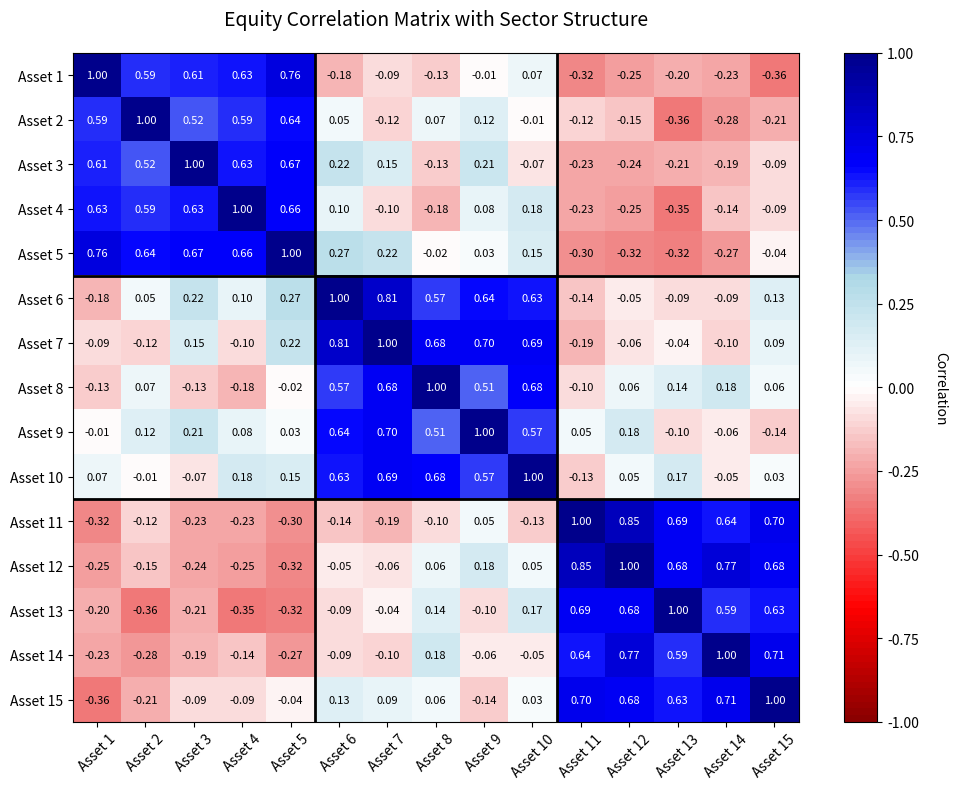
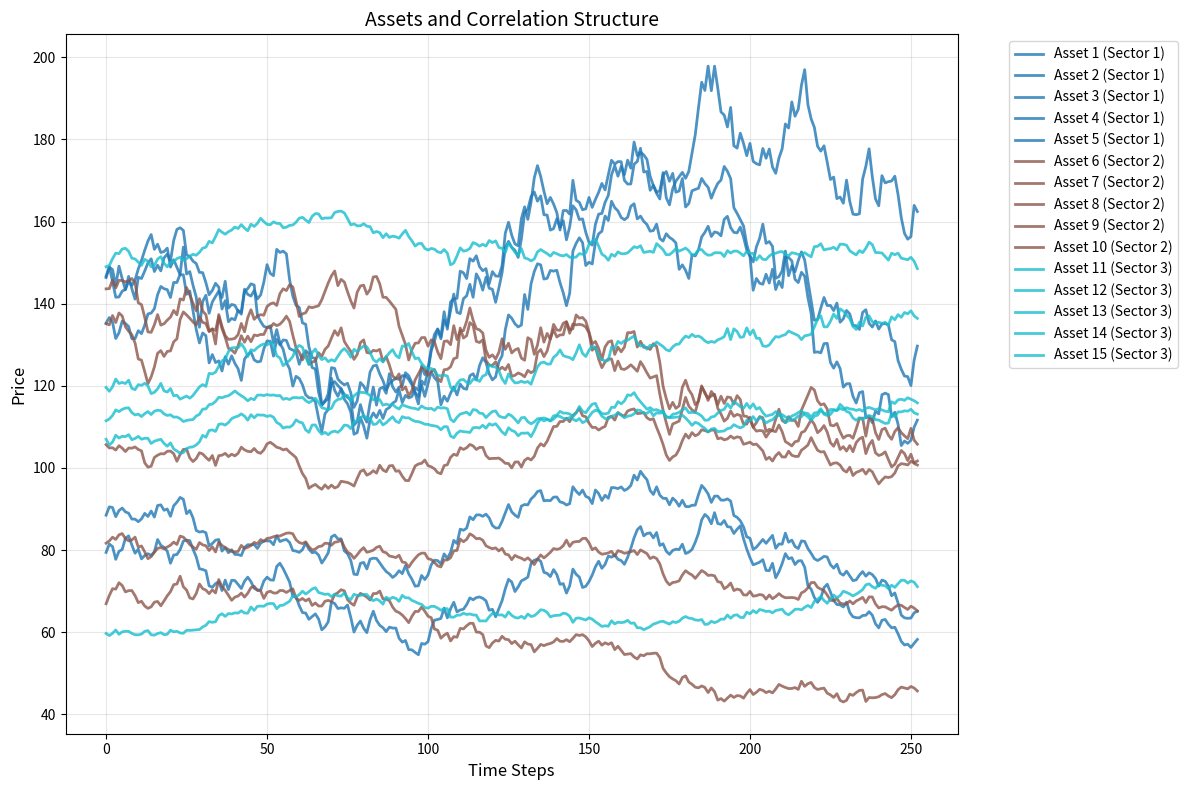

The matplotlib source for these figures, in order:
import matplotlib.pyplot as plt
from matplotlib.colors import LinearSegmentedColormap
import numpy as np
from scipy.linalg import block_diag
import seaborn as sns


def generate_realistic_correlation_matrix(
    n,
    n_sectors=3,
    intra_sector_corr_range=(0.5, 0.8), 
    inter_sector_corr_range=(-0.3, 0.4),
    noise_level=0.1,
    negative_corr_pairs=None
):
    """
    Generate a realistic correlation matrix with block structure representing sectors.
    
    Parameters:
    -----------
    n : int
        Size of the correlation matrix (number of assets)
    n_sectors : int
        Number of sectors/blocks
    intra_sector_corr_range : tuple
        Range for correlations within sectors (higher correlation)
    inter_sector_corr_range : tuple
        Range for correlations between sectors (can be negative)
    noise_level : float
        Amount of noise to add for realism
    negative_corr_pairs : list of tuples
        List of (sector_i, sector_j) pairs that should have negative correlation
    
    Returns:
    --------
    corr_matrix : ndarray
        NxN correlation matrix
    sector_assignments : list
        List indicating which sector each asset belongs to
    """
    # Assign assets to sectors
    assets_per_sector = n // n_sectors
    remainder = n % n_sectors
    sector_sizes = [assets_per_sector + (1 if i < remainder else 0) for i in range(n_sectors)]
    
    # Create sector assignment list
    sector_assignments = []
    for sector_id, size in enumerate(sector_sizes):
        sector_assignments.extend([sector_id] * size)
    
    # Initialize correlation matrix
    corr_matrix = np.eye(n)
    
    # Define which sector pairs should have negative correlation
    if negative_corr_pairs is None:
        # Default: sector 0 (e.g., "tech/growth") negatively correlated with sector 2 (e.g., "utilities/defensive")
        negative_corr_pairs = [(0, 2)]
    
    # Fill in correlations
    for i in range(n):
        for j in range(i+1, n):
            if sector_assignments[i] == sector_assignments[j]:
                # Same sector - higher correlation
                base_corr = np.random.uniform(*intra_sector_corr_range)
            else:
                # Different sectors
                sector_pair = tuple(sorted([sector_assignments[i], sector_assignments[j]]))
                
                if sector_pair in negative_corr_pairs:
                    # Negative correlation between these sectors
                    base_corr = np.random.uniform(-0.4, -0.1)
                else:
                    # Normal inter-sector correlation
                    base_corr = np.random.uniform(*inter_sector_corr_range)
            
            # Add noise
            noise = np.random.normal(0, noise_level)
            corr = np.clip(base_corr + noise, -0.99, 0.99)
            
            corr_matrix[i, j] = corr
            corr_matrix[j, i] = corr
    
    # Ensure positive semi-definite by eigenvalue adjustment
    eigenvalues, eigenvectors = np.linalg.eigh(corr_matrix)
    eigenvalues = np.maximum(eigenvalues, 1e-8)
    corr_matrix = eigenvectors @ np.diag(eigenvalues) @ eigenvectors.T
    
    # Normalize to ensure diagonal is 1
    d = np.sqrt(np.diag(corr_matrix))
    corr_matrix = corr_matrix / np.outer(d, d)
    
    return corr_matrix, sector_assignments


def simulate_correlated_gbm(
    S0,
    mu,
    sigma,
    corr_matrix,
    T,
    dt,
    n_paths
):
    """
    Simulate correlated Geometric Brownian Motion paths.
    
    Parameters:
    -----------
    S0 : array-like
        Initial prices for each asset
    mu : array-like
        Drift parameters for each asset
    sigma : array-like
        Volatility parameters for each asset
    corr_matrix : ndarray
        Correlation matrix
    T : float
        Time horizon
    dt : float
        Time step
    n_paths : int
        Number of simulation paths
    
    Returns:
    --------
    paths : ndarray
        Array of shape (n_steps, n_assets, n_paths) containing price paths
    """
    n_assets = len(S0)
    n_steps = int(T / dt)
    
    # Cholesky decomposition for correlation
    L = np.linalg.cholesky(corr_matrix)
    
    # Initialize paths
    paths = np.zeros((n_steps + 1, n_assets, n_paths))
    paths[0, :, :] = S0[:, np.newaxis]
    
    # Generate correlated random shocks
    for t in range(1, n_steps + 1):
        # Independent standard normal random variables
        Z = np.random.standard_normal((n_assets, n_paths))
        
        # Correlate the random variables
        Z_corr = L @ Z
        
        # GBM formula
        drift = (mu[:, np.newaxis] - 0.5 * sigma[:, np.newaxis]**2) * dt
        diffusion = sigma[:, np.newaxis] * np.sqrt(dt) * Z_corr
        
        paths[t] = paths[t-1] * np.exp(drift + diffusion)
    
    return paths


def plot_correlation_matrix(
    corr_matrix,
    sector_assignments
):
    """
    Plot correlation matrix with annotations and sector boundaries.
    """
    fig, ax = plt.subplots(figsize=(10, 8))
    
    # Create custom colormap (red-white-blue)
    colors = ['darkred', 'red', 'lightcoral', 'white', 'lightblue', 'blue', 'darkblue']
    n_bins = 100
    cmap = LinearSegmentedColormap.from_list('correlation', colors, N=n_bins)
    
    # Plot heatmap
    im = ax.imshow(corr_matrix, cmap=cmap, vmin=-1, vmax=1, aspect='auto')
    
    # Add colorbar
    cbar = plt.colorbar(im, ax=ax)
    cbar.set_label('Correlation', rotation=270, labelpad=20)
    
    # Add text annotations
    for i in range(len(corr_matrix)):
        for j in range(len(corr_matrix)):
            text = ax.text(j, i, f'{corr_matrix[i, j]:.2f}',
                          ha='center', va='center',
                          color='black' if abs(corr_matrix[i, j]) < 0.5 else 'white',
                          fontsize=8)
    
    # Add sector boundaries
    unique_sectors = sorted(set(sector_assignments))
    sector_boundaries = []
    current_pos = -0.5
    
    for sector in unique_sectors:
        sector_size = sector_assignments.count(sector)
        sector_boundaries.append(current_pos + sector_size)
        current_pos += sector_size
    
    # Draw sector boundary lines
    for boundary in sector_boundaries[:-1]:
        ax.axhline(y=boundary, color='black', linewidth=2)
        ax.axvline(x=boundary, color='black', linewidth=2)
    
    # Labels
    ax.set_xticks(range(len(corr_matrix)))
    ax.set_yticks(range(len(corr_matrix)))
    ax.set_xticklabels([f'Asset {i+1}' for i in range(len(corr_matrix))], rotation=45)
    ax.set_yticklabels([f'Asset {i+1}' for i in range(len(corr_matrix))])
    ax.set_title('Equity Correlation Matrix with Sector Structure', fontsize=14, pad=20)
    
    plt.tight_layout()
    return fig


def plot_price_paths(paths, sector_assignments, n_sample_paths=20):
    """
    Plot simulated correlated price paths.
    """
    fig, ax = plt.subplots(1, 1, figsize=(12, 8))
    
    n_steps, n_assets, n_paths = paths.shape
    time_grid = np.arange(n_steps)
    
    # Define colors for different sectors
    sector_colors = plt.cm.tab10(np.linspace(0, 1, len(set(sector_assignments))))
    
    # Single realisation showing all assets and correlation
    for asset_idx in range(n_assets):
        sector = sector_assignments[asset_idx]
        sample_path = paths[:, asset_idx, 0]  # First simulation path
        
        ax.plot(time_grid, sample_path, 
                color=sector_colors[sector], 
                linewidth=2, 
                alpha=0.8,
                label=f'Asset {asset_idx+1} (Sector {sector+1})')
    
    ax.set_xlabel('Time Steps', fontsize=12)
    ax.set_ylabel('Price', fontsize=12)
    ax.set_title('Assets and Correlation Structure', fontsize=14)
    ax.grid(True, alpha=0.3)
    
    # Add legend with sector grouping
    handles, labels = ax.get_legend_handles_labels()
    sorted_handles_labels = sorted(zip(handles, labels), key=lambda x: int(x[1].split('Sector ')[1][0]))
    handles, labels = zip(*sorted_handles_labels)
    ax.legend(handles, labels, bbox_to_anchor=(1.05, 1), loc='upper left', ncol=1)
    
    plt.tight_layout()
    return fig


if __name__ == "__main__":
    # Set random seed for reproducibility
    np.random.seed(42)
    
    # Parameters
    N = 15  # Number of assets
    n_sectors = 3  # Number of sectors
    
    # Generate correlation matrix
    print("Generating realistic correlation matrix...")
    corr_matrix, sector_assignments = generate_realistic_correlation_matrix(
        N, 
        n_sectors=n_sectors,
        intra_sector_corr_range=(0.6, 0.85),
        inter_sector_corr_range=(-0.2, 0.35),  # Allow negative correlations
        noise_level=0.05,
        negative_corr_pairs=[(0, 2)]  # Sectors 0 and 2 are negatively correlated
    )
    
    # GBM parameters
    S0 = np.random.uniform(50, 150, N)  # Initial prices
    mu = np.random.uniform(0.05, 0.15, N)  # Annual drift (5-15%)
    sigma = np.random.uniform(0.15, 0.35, N)  # Annual volatility (15-35%)
    T = 1.0  # 1 year
    dt = 1/252  # Daily steps (252 trading days)
    n_paths = 1000  # Number of simulation paths
    
    # Add sector-based adjustments to parameters
    sector_names = ["Growth/Tech", "Neutral", "Defensive/Utilities"]
    for i in range(N):
        sector = sector_assignments[i]
        # Adjust parameters by sector
        if sector == 0:  # Growth/Tech sector - higher growth, higher volatility
            mu[i] *= 1.3
            sigma[i] *= 1.2
        elif sector == 2:  # Defensive/Utilities sector - lower growth, lower volatility
            mu[i] *= 0.7
            sigma[i] *= 0.6
    
    # Simulate paths
    print("Simulating correlated GBM paths...")
    paths = simulate_correlated_gbm(S0, mu, sigma, corr_matrix, T, dt, n_paths)
    
    # Plot correlation matrix
    print("Plotting correlation matrix...")
    fig_corr = plot_correlation_matrix(corr_matrix, sector_assignments)
    plt.show()
    
    # Plot price paths
    print("Plotting price paths...")
    fig_paths = plot_price_paths(paths, sector_assignments, n_sample_paths=30)
    plt.show()
    
    # Print summary statistics
    print("\n=== Summary Statistics ===")
    print(f"Number of assets: {N}")
    print(f"Number of sectors: {n_sectors}")
    print(f"Sector names: Growth/Tech (0), Neutral (1), Defensive/Utilities (2)")
    print(f"Assets per sector: {[sector_assignments.count(i) for i in range(n_sectors)]}")
    print(f"\nCorrelation matrix properties:")
    
    # Get upper triangle correlations (excluding diagonal)
    upper_triangle_corr = corr_matrix[np.triu_indices(N, k=1)]
    print(f"  Min correlation: {upper_triangle_corr.min():.3f}")
    print(f"  Max correlation: {upper_triangle_corr.max():.3f}")
    print(f"  Number of negative correlations: {(upper_triangle_corr < 0).sum()}")
    
    print(f"  Mean intra-sector correlation: ", end="")
    
    # Calculate mean intra-sector correlation
    intra_corr = []
    for i in range(N):
        for j in range(i+1, N):
            if sector_assignments[i] == sector_assignments[j]:
                intra_corr.append(corr_matrix[i, j])
    print(f"{np.mean(intra_corr):.3f}")
    
    print(f"  Mean inter-sector correlation: ", end="")
    # Calculate mean inter-sector correlation
    inter_corr = []
    for i in range(N):
        for j in range(i+1, N):
            if sector_assignments[i] != sector_assignments[j]:
                inter_corr.append(corr_matrix[i, j])
    print(f"{np.mean(inter_corr):.3f}")
    
    # Check positive semi-definite
    eigenvalues = np.linalg.eigvals(corr_matrix)
    print(f"\nSmallest eigenvalue: {eigenvalues.min():.6f} (should be > 0)")
    
    # Final prices statistics
    final_prices = paths[-1, :, :]
    print(f"\nFinal price statistics:")
    print(f"  Mean returns: {(final_prices.mean(axis=1) / S0 - 1).mean():.2%}")
    print(f"  Volatility of returns: {(final_prices / S0[:, np.newaxis] - 1).std(axis=1).mean():.2%}")
